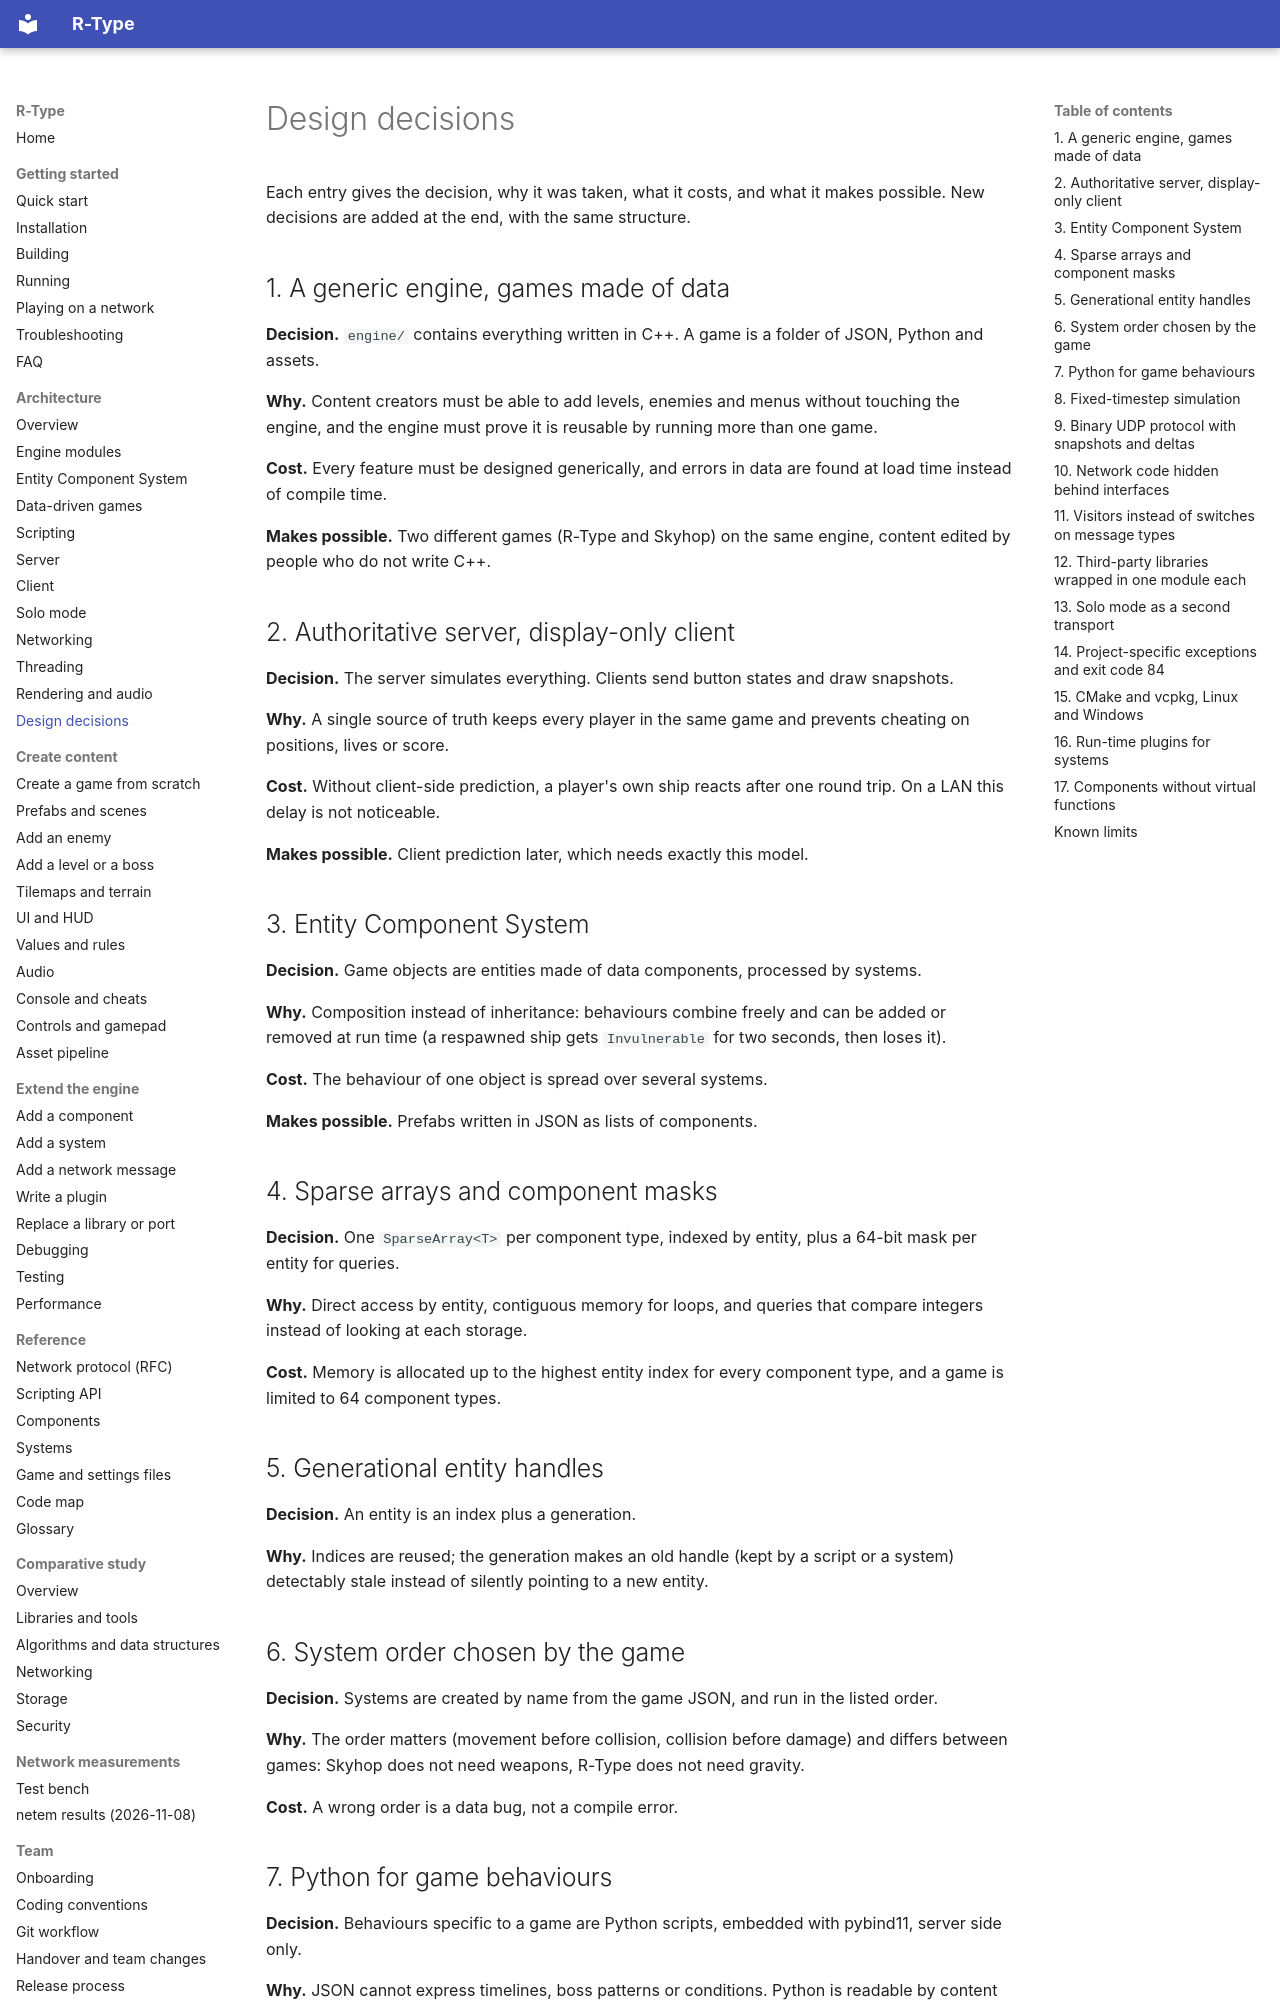

repository: NathanMuzay/RType · page: architecture/decisions/index.html · generator: mkdocs

# Design decisions

Each entry gives the decision, why it was taken, what it costs, and what it makes possible.
New decisions are added at the end, with the same structure.

## 1. A generic engine, games made of data

**Decision.** `engine/` contains everything written in C++. A game is a folder of JSON, Python and assets.

**Why.** Content creators must be able to add levels, enemies and menus without touching the engine, and the
engine must prove it is reusable by running more than one game.

**Cost.** Every feature must be designed generically, and errors in data are found at load time instead of
compile time.

**Makes possible.** Two different games (R-Type and Skyhop) on the same engine, content edited by people who do
not write C++.

## 2. Authoritative server, display-only client

**Decision.** The server simulates everything. Clients send button states and draw snapshots.

**Why.** A single source of truth keeps every player in the same game and prevents cheating on positions,
lives or score.

**Cost.** Without client-side prediction, a player's own ship reacts after one round trip. On a LAN this delay
is not noticeable.

**Makes possible.** Client prediction later, which needs exactly this model.

## 3. Entity Component System

**Decision.** Game objects are entities made of data components, processed by systems.

**Why.** Composition instead of inheritance: behaviours combine freely and can be added or removed at run time
(a respawned ship gets `Invulnerable` for two seconds, then loses it).

**Cost.** The behaviour of one object is spread over several systems.

**Makes possible.** Prefabs written in JSON as lists of components.

## 4. Sparse arrays and component masks

**Decision.** One `SparseArray<T>` per component type, indexed by entity, plus a 64-bit mask per entity for
queries.

**Why.** Direct access by entity, contiguous memory for loops, and queries that compare integers instead of
looking at each storage.

**Cost.** Memory is allocated up to the highest entity index for every component type, and a game is limited to
64 component types.

## 5. Generational entity handles

**Decision.** An entity is an index plus a generation.

**Why.** Indices are reused; the generation makes an old handle (kept by a script or a system) detectably stale
instead of silently pointing to a new entity.

## 6. System order chosen by the game

**Decision.** Systems are created by name from the game JSON, and run in the listed order.

**Why.** The order matters (movement before collision, collision before damage) and differs between games:
Skyhop does not need weapons, R-Type does not need gravity.

**Cost.** A wrong order is a data bug, not a compile error.
